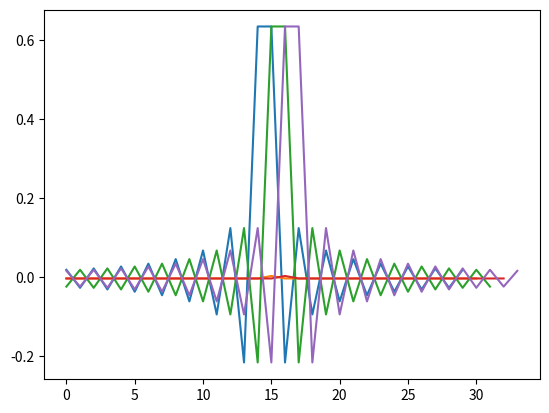

The matplotlib source for this figure:
# import numpy as np
# import matplotlib.pyplot as plt
# from scipy.signal import firwin, lfilter, freqz

# # Filter specifications
# cutoff_freq = 0.1  # Normalized cutoff frequency (0.0 to 1.0)
# filter_order = 31  # Filter order

# # Generate Hamming window coefficients
# hamming_window = np.hamming(filter_order + 1)

# # Design the low pass filter using the Hamming window
# lpf_coeffs = firwin(filter_order, cutoff_freq, fs=1.0)

# # Frequency response of the filter
# w, h = freqz(lpf_coeffs, 1, worN=8000)
# plt.plot(0.5 * w / np.pi, np.abs(h), 'b')
# plt.title('Hamming Window Low Pass Filter Frequency Response')
# plt.xlabel('Frequency [Hz]')
# plt.ylabel('Gain')
# plt.grid()
# plt.show()

# # # Generate a test signal
# # fs = 1000  # Sampling frequency
# # t = np.arange(0, 1, 1/fs)
# # f_signal = 50  # Frequency of the input signal
# # input_signal = np.sin(2 * np.pi * f_signal * t)

# # # Apply the low pass filter to the input signal
# # filtered_signal = lfilter(lpf_coeffs, 1, input_signal)

# # # Plot the input and filtered signals
# # plt.figure(figsize=(10, 6))
# # plt.plot(t, input_signal, label='Input Signal')
# # plt.plot(t, filtered_signal, label='Filtered Signal')
# # plt.title('Input and Filtered Signals')
# # plt.xlabel('Time [s]')
# # plt.ylabel('Amplitude')
# # plt.legend()
# # plt.grid()
# # plt.show()


# import numpy as np
# import matplotlib.pyplot as plt
# from scipy.signal import freqz

# # Filter specifications
# cutoff_freq = 0.1  # Normalized cutoff frequency (0.0 to 1.0)
# filter_order = 31  # Filter order

# # Manually calculate Hamming window coefficients
# hamming_window = 0.54 - 0.46 * np.cos(2 * np.pi * np.arange(filter_order + 1) / filter_order)

# plt.plot(hamming_window)
# plt.show()


# # Design the low pass filter using windowed sinc function
# n = np.arange(-filter_order // 2, filter_order // 2 + 1)
# lpf_coeffs = 2 * cutoff_freq * np.sinc(2 * cutoff_freq * n) * hamming_window

# # Normalize the filter coefficients
# lpf_coeffs /= np.sum(lpf_coeffs)

# # Frequency response of the filter
# w, h = freqz(lpf_coeffs, 1, worN=8000)
# plt.plot(0.5 * w / np.pi, np.abs(h), 'b')
# plt.title('Manually Designed Low Pass Filter Frequency Response')
# plt.xlabel('Frequency [Hz]')
# plt.ylabel('Gain')
# plt.grid()
# plt.show()


import numpy as np
import matplotlib.pyplot as plt
import scipy.signal as sp


def triangular(n, N):
    x = np.empty(N)
    x[n < (N)//2] = 2*n[n < (N)//2]/(N-1)
    x[n >= (N)//2] = 2-2*n[n >= (N)//2]/(N-1)
    return x


def rectangular(n, N):
    x = np.ones(N)
    return x


def hanning(n, N):
    x = 0.5-0.5*np.cos(2*np.pi*n/(N-1))
    return x


def hamming(n, N):
    x = 0.54-0.46*np.cos(2*np.pi*n/(N-1))
    return x

    
def mfreq(b):
    w, h = sp.freqz(b, 1)
    db = 20*np.log10(abs(h))
    plt.subplot(2, 1, 1)
    plt.plot(w, db)
    # plt.subplot(2, 1, 2)
    # hphase = np.unwrap(np.arctan2(np.imag(h), np.real(h)))
    # plt.plot(w, hphase)
    plt.show()


def lpf(N, wc, win):
    a = (N-1)/2
    print(a)
    h = [wc/np.pi if i == a else np.sin(wc*(i-a))/((i-a)*np.pi)
         for i in np.arange(0, N)]

    # plt.plot(h)
    # plt.show()
    windows = [hanning, hamming, triangular, rectangular]
    h_ = h*windows[win-1](np.arange(0, N), N)

    mfreq(h_)


def hpf(N, wc, win):
    a = (N-1)/2
    h = [wc/np.pi if i == a else (np.sin((i-a)*np.pi)-np.sin((i-a)*wc))/(np.pi*(i-a)) for
         i in np.arange(0, N)]
    plt.plot(h)
    plt.show()
    # windows = [hanning, hamming, triangular, rectangular]
    # h_ = h*windows[win-1](np.arange(0, N), N)
    # mfreq(h_)


# N = int(input("Enter N: "))
# wc = float(input("Enter wc: "))
# win = int(
#     input("Choose window\n1. Hanning\n2. Hamming\n3.Triangular\n4.Rectangular\n"))
# # lpf(N, wc, win)
# hpf(N, wc, win)

for i in range(30, 35):
    hpf(i, 0.01, 1)

# for i in range(30, 35):
#     lpf(i, 0.01, 1)
